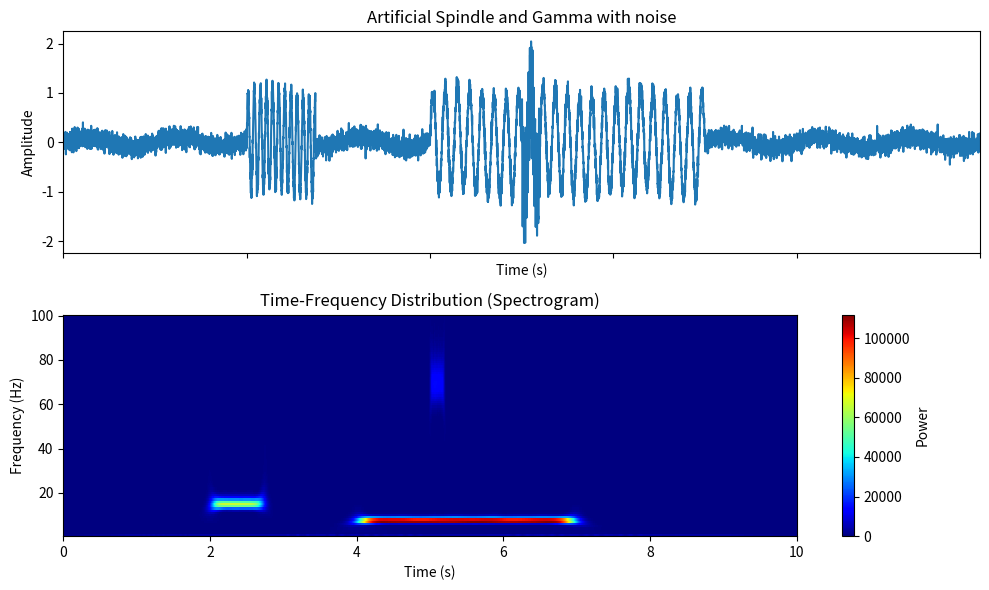

The script that saved this image:
import numpy as np
from numpy.fft import fft, ifft
import matplotlib.pyplot as plt

WAVELET_PARAM = {
    'low': 1.0,
    'high': 100.0,
    'step': 1.0,
    'n_cycles': 7,
    'length': 1.0,
    'addtaper': False,
    'taperlength': 0.1
}

def calculate_tfd_power(
    v: np.ndarray,
    si: float,
    params: dict
) -> np.ndarray:
    """    Calculates the time-frequency distribution power of a signal using wavelet convolution.
    Args:
        signal (np.ndarray): The input signal to be analyzed.
        si (float): Sampling interval of the signal.
        params (dict): Dictionary containing parameters for the wavelet transform.
            Expected keys: 'low', 'high', 'step', 'n_cycles', 'length', 'addtaper', 'taperlength'.
    Returns:
        np.ndarray: The power matrix of the signal after wavelet convolution.
    """

    frequencies = np.arange(params['low'], params['high'] + params['step'], params['step'])
    powers = []
    for frequency in frequencies:
        wavelet  = create_morlet_wavelet(
           frequency,
           si,
           params['n_cycles'],
           params['length']
        )
        conv_fft = convolve_with_fft(v, wavelet)
        #   taperlength=round(parameters.taperlength/parameters.interval);
        #   conv_fft = convolveWithFft([inputSignal(taperlength:-1:1,:);inputSignal;inputSignal(end:-1:end-taperlength,:)], wavelet); % ha a taperlength hosszabb, mint az inputSignal, akkor gebasz van, de ilyen elvileg nem fordulhat el�..
        #   conv_fft =conv_fft(:,taperlength+1:taperlength+size(inputSignal,1));

        powers.append(np.abs(conv_fft) ** 2)

    power_matrix = np.stack(powers, axis=0)
    return power_matrix

def convolve_with_fft(v: np.ndarray, response: np.ndarray) -> np.ndarray:
    """
    Performs convolution of the signal with the response using FFT.
    Args:
        signal (np.ndarray): The input signal to be convolved.
        response (np.ndarray): The response function to convolve with the signal.
    Returns:
        np.ndarray: The convolved signal.
    """
    new_length = len(v) + len(response) - 1
    new_length_pow = 2 ** int(np.ceil(np.log2(new_length)))
    half_response_length = round((len(response)-1)/2)

    v = np.nan_to_num(v, nan=0.0).squeeze()
    response = np.nan_to_num(response, nan=0.0).squeeze()

    signal_fft = fft(v, new_length_pow)
    response_fft = fft(response, new_length_pow)
    conv_fft = ifft(signal_fft * response_fft)
    conv_fft = conv_fft[:new_length]
    conv_fft = conv_fft[half_response_length:-half_response_length]

    return conv_fft


def create_morlet_wavelet(
    frequency: float,
    si: float,
    n_cycles: int = 7,
    length: float = 1
) -> np.ndarray:
    """
    Creates a complex Morlet wavelet based on the given base frequency and parameters.
    """

    sigma_f = frequency / n_cycles
    sigma_t = 1 / (2 * np.pi * sigma_f)
    sigma_t_sq = sigma_t ** 2
    amplitude = np.sqrt(1 / (sigma_t * np.sqrt(np.pi)))

    t = np.arange(-length, length + si, si)
    t_sq = t ** 2

    wavelet = amplitude * np.exp(-t_sq / (2 * sigma_t_sq)) * np.exp(2 * 1j * np.pi * frequency * t)
    return wavelet


class Wavelet:
    """A class that represents a generated wavelet."""

    def __init__(self, response: np.ndarray):
        self._response = np.nan_to_num(response, nan=0.0).squeeze()

    def __call__(self, signal: np.ndarray) -> np.ndarray:
        new_length = len(signal) + len(self._response) - 1
        new_length_pow = 2 ** int(np.ceil(np.log2(new_length)))
        half_response_length = round((len(self._response)-1)/2)

        signal = np.nan_to_num(signal, nan=0.0).squeeze()

        signal_fft = fft(signal, new_length_pow)
        response_fft = fft(self._response, new_length_pow)
        conv_fft = ifft(signal_fft * response_fft)
        conv_fft = conv_fft[:new_length]
        conv_fft = conv_fft[half_response_length:-half_response_length]

        return conv_fft

if __name__ == "__main__":
    # Example usage of the wavelet transform
    # Create an artificial signal with a spindle and gamma oscillation

    test_t = np.linspace(0, 10, 10001)

    theta = np.where(
        (4 <= test_t) & (test_t < 7),
        np.sin(2 * np.pi * 7.5 * test_t),
        0
    )
    spindle = np.where(
        (2<=test_t) & (test_t<2.75),
        np.sin(2 * np.pi * 15 * test_t),
        0
    )
    gamma = np.where(
        (5<=test_t) & (test_t<5.2),
        np.sin(2 * np.pi * 70 * test_t),
        0
    )

    test_signal = (
        0.1 * np.sin(2 * np.pi * 1 * test_t) +
        spindle +
        gamma +
        theta +
        np.random.normal(0, 0.1, len(test_t))
    )

    spectrogram = calculate_tfd_power(
        test_signal,
        si=0.001,
        params=WAVELET_PARAM
    )

    fig, axs = plt.subplots(2, 1, figsize=(10, 6), sharex=True)
    axs[0].plot(test_t, test_signal)
    axs[0].set_title('Artificial Spindle and Gamma with noise')
    axs[0].set_xlabel('Time (s)')
    axs[0].set_ylabel('Amplitude')

    # Use pcolormesh as the counterpart of Matlab's pcolor
    im = axs[1].pcolormesh(
        test_t,
        np.arange(WAVELET_PARAM['low'], WAVELET_PARAM['high'] + WAVELET_PARAM['step'], WAVELET_PARAM['step']),
        spectrogram,
        shading='auto',
        cmap='jet'
    )
    fig.colorbar(im, ax=axs[1], label='Power')
    axs[1].set_title('Time-Frequency Distribution (Spectrogram)')
    axs[1].set_xlabel('Time (s)')
    axs[1].set_ylabel('Frequency (Hz)')

    plt.tight_layout()
    plt.show()
